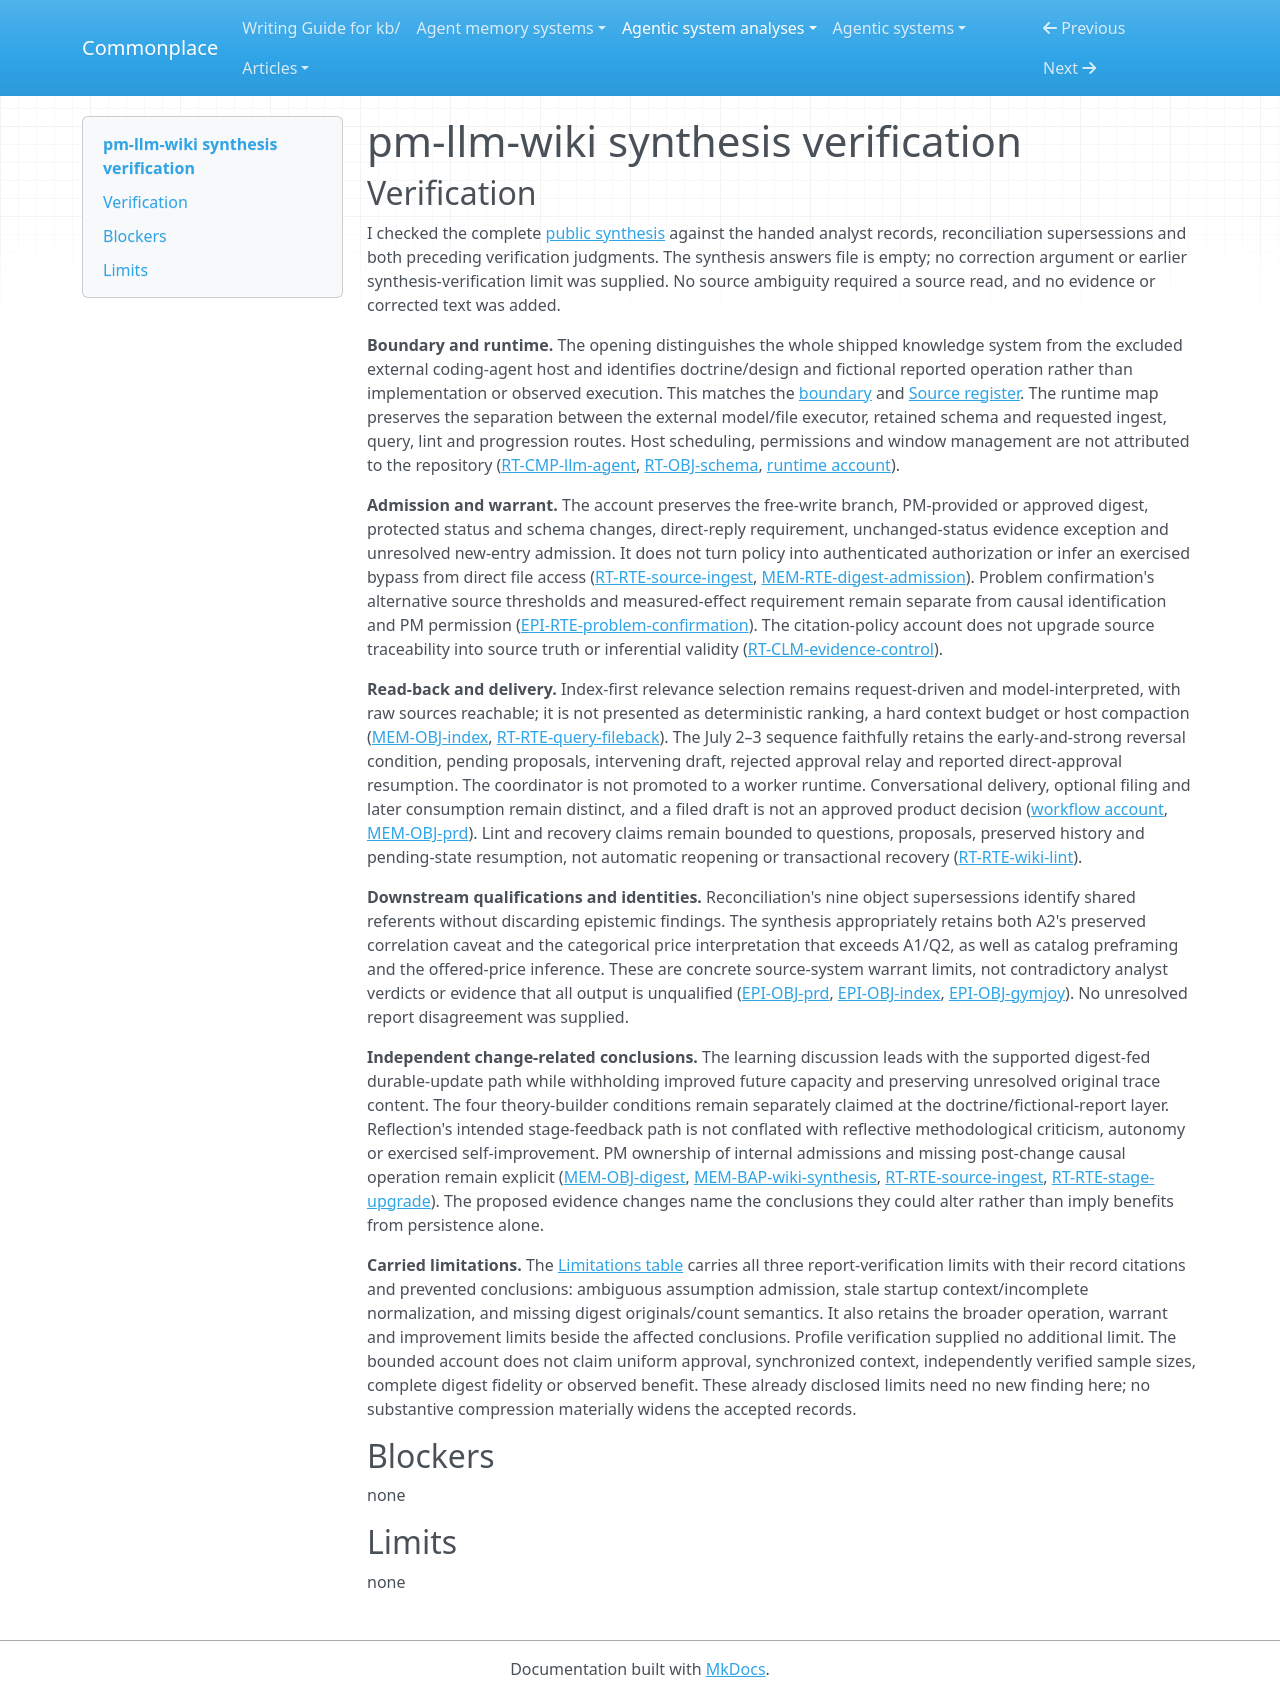

repository: zby/commonplace · page: agentic-system-analyses/retained/alimahmoud15486--pm-llm-wiki/synthesis-verification/index.html · generator: mkdocs

---
type: agentic-system-analyses/types/agentic-system-verification.md
description: "Independent synthesis verification of pm-llm-wiki's public account at its frozen prompt-and-Markdown boundary."
run-id: AAS-2026-11-09-pm-llm-wiki-4c3839e25928-01
reviewed-boundary: "64fb748ac9d187be4c51636aa56bfee1d9e5b116"
---

# pm-llm-wiki synthesis verification

## Verification

I checked the complete [public synthesis](synthesis.md#bounded-synthesis) against the handed analyst records, reconciliation supersessions and both preceding verification judgments. The synthesis answers file is empty; no correction argument or earlier synthesis-verification limit was supplied. No source ambiguity required a source read, and no evidence or corrected text was added.

**Boundary and runtime.** The opening distinguishes the whole shipped knowledge system from the excluded external coding-agent host and identifies doctrine/design and fictional reported operation rather than implementation or observed execution. This matches the [boundary](boundary.md#boundary-and-evidence) and [Source register](boundary.md#source-register). The runtime map preserves the separation between the external model/file executor, retained schema and requested ingest, query, lint and progression routes. Host scheduling, permissions and window management are not attributed to the repository ([RT-CMP-llm-agent](runtime.md#rt-cmp-llm-agent), [RT-OBJ-schema](runtime.md#rt-obj-schema), [runtime account](runtime.md#runtime-account)).

**Admission and warrant.** The account preserves the free-write branch, PM-provided or approved digest, protected status and schema changes, direct-reply requirement, unchanged-status evidence exception and unresolved new-entry admission. It does not turn policy into authenticated authorization or infer an exercised bypass from direct file access ([RT-RTE-source-ingest](runtime.md#rt-rte-source-ingest), [MEM-RTE-digest-admission](memory.md#mem-rte-digest-admission)). Problem confirmation's alternative source thresholds and measured-effect requirement remain separate from causal identification and PM permission ([EPI-RTE-problem-confirmation](epistemic.md#epi-rte-problem-confirmation)). The citation-policy account does not upgrade source traceability into source truth or inferential validity ([RT-CLM-evidence-control](runtime.md#rt-clm-evidence-control)).

**Read-back and delivery.** Index-first relevance selection remains request-driven and model-interpreted, with raw sources reachable; it is not presented as deterministic ranking, a hard context budget or host compaction ([MEM-OBJ-index](memory.md#mem-obj-index), [RT-RTE-query-fileback](runtime.md#rt-rte-query-fileback)). The July 2–3 sequence faithfully retains the early-and-strong reversal condition, pending proposals, intervening draft, rejected approval relay and reported direct-approval resumption. The coordinator is not promoted to a worker runtime. Conversational delivery, optional filing and later consumption remain distinct, and a filed draft is not an approved product decision ([workflow account](workflow.md#workflow-account), [MEM-OBJ-prd](memory.md#mem-obj-prd)). Lint and recovery claims remain bounded to questions, proposals, preserved history and pending-state resumption, not automatic reopening or transactional recovery ([RT-RTE-wiki-lint](runtime.md#rt-rte-wiki-lint)).

**Downstream qualifications and identities.** Reconciliation's nine object supersessions identify shared referents without discarding epistemic findings. The synthesis appropriately retains both A2's preserved correlation caveat and the categorical price interpretation that exceeds A1/Q2, as well as catalog preframing and the offered-price inference. These are concrete source-system warrant limits, not contradictory analyst verdicts or evidence that all output is unqualified ([EPI-OBJ-prd](epistemic.md#epi-obj-prd), [EPI-OBJ-index](epistemic.md#epi-obj-index), [EPI-OBJ-gymjoy](epistemic.md#epi-obj-gymjoy)). No unresolved report disagreement was supplied.

**Independent change-related conclusions.** The learning discussion leads with the supported digest-fed durable-update path while withholding improved future capacity and preserving unresolved original trace content. The four theory-builder conditions remain separately claimed at the doctrine/fictional-report layer. Reflection's intended stage-feedback path is not conflated with reflective methodological criticism, autonomy or exercised self-improvement. PM ownership of internal admissions and missing post-change causal operation remain explicit ([MEM-OBJ-digest](memory.md#mem-obj-digest), [MEM-BAP-wiki-synthesis](memory.md#mem-bap-wiki-synthesis), [RT-RTE-source-ingest](runtime.md#rt-rte-source-ingest), [RT-RTE-stage-upgrade](runtime.md#rt-rte-stage-upgrade)). The proposed evidence changes name the conclusions they could alter rather than imply benefits from persistence alone.

**Carried limitations.** The [Limitations table](synthesis.md#limitations) carries all three report-verification limits with their record citations and prevented conclusions: ambiguous assumption admission, stale startup context/incomplete normalization, and missing digest originals/count semantics. It also retains the broader operation, warrant and improvement limits beside the affected conclusions. Profile verification supplied no additional limit. The bounded account does not claim uniform approval, synchronized context, independently verified sample sizes, complete digest fidelity or observed benefit. These already disclosed limits need no new finding here; no substantive compression materially widens the accepted records.

## Blockers

none

## Limits

none
